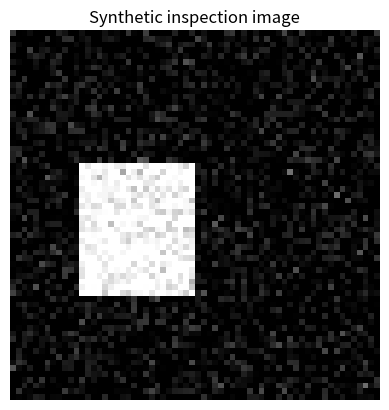

Here is the Python script that generated this plot: (Note: this script raises an exception after producing the figure.)
import numpy as np
import matplotlib.pyplot as plt

np.random.seed(7)

def make_rectangle_sample(h=64, w=64):
    img = np.zeros((h, w))
    mask = np.zeros((h, w), dtype=bool)
    y0, x0 = np.random.randint(8, 28, size=2)
    height, width = np.random.randint(14, 26, size=2)
    mask[y0:y0+height, x0:x0+width] = True
    img[mask] = 1.0
    img += np.random.normal(0, 0.12, size=img.shape)
    return np.clip(img, 0, 1), mask

img, mask = make_rectangle_sample()
plt.imshow(img, cmap="gray")
plt.title("Synthetic inspection image")
plt.axis("off")
plt.show()


# TODO 1: compute bbox from mask as [x_min, y_min, x_max, y_max].
def bbox_from_mask(mask):
    ys, xs = np.where(mask)
    return np.array([____, ____, ____, ____])

bbox = bbox_from_mask(mask)
print("bbox:", bbox)

plt.imshow(img, cmap="gray")
x1, y1, x2, y2 = bbox
plt.gca().add_patch(plt.Rectangle((x1, y1), x2-x1, y2-y1, fill=False, color="red", linewidth=2))
plt.title("Bounding box from mask")
plt.axis("off")
plt.show()


# TODO 2: complete IoU and Dice.
pred_mask = np.roll(mask, shift=4, axis=1)

def mask_iou(a, b):
    return ____ / ____

def mask_dice(a, b):
    return ____ / ____

print("IoU:", mask_iou(pred_mask, mask))
print("Dice:", mask_dice(pred_mask, mask))


# TODO 3: complete NMS.
boxes = np.array([
    [10, 10, 32, 34],
    [13, 12, 35, 36],
    [38, 15, 58, 35],
    [40, 17, 57, 34],
])
scores = np.array([0.92, 0.78, 0.88, 0.60])

def box_iou(box, boxes):
    x1 = np.maximum(box[0], boxes[:, 0])
    y1 = np.maximum(box[1], boxes[:, 1])
    x2 = np.minimum(box[2], boxes[:, 2])
    y2 = np.minimum(box[3], boxes[:, 3])
    inter = np.maximum(0, x2-x1) * np.maximum(0, y2-y1)
    area_box = ____
    area_boxes = ____
    return inter / (area_box + area_boxes - inter + 1e-9)

def nms(boxes, scores, threshold=0.4):
    order = np.argsort(scores)[::-1]
    keep = []
    while len(order) > 0:
        i = order[0]
        keep.append(i)
        ious = box_iou(boxes[i], boxes[order[1:]])
        order = order[1:][____]
    return keep

keep = nms(boxes, scores)
print("kept indices:", keep)


# TODO 4: threshold segmentation output.
prob = img
threshold = ____
pred = prob > threshold

fig, axes = plt.subplots(1, 3, figsize=(10, 3))
axes[0].imshow(img, cmap="gray"); axes[0].set_title("image")
axes[1].imshow(prob, cmap="viridis"); axes[1].set_title("probability-like map")
axes[2].imshow(pred, cmap="gray"); axes[2].set_title("threshold mask")
for ax in axes: ax.axis("off")
plt.show()
